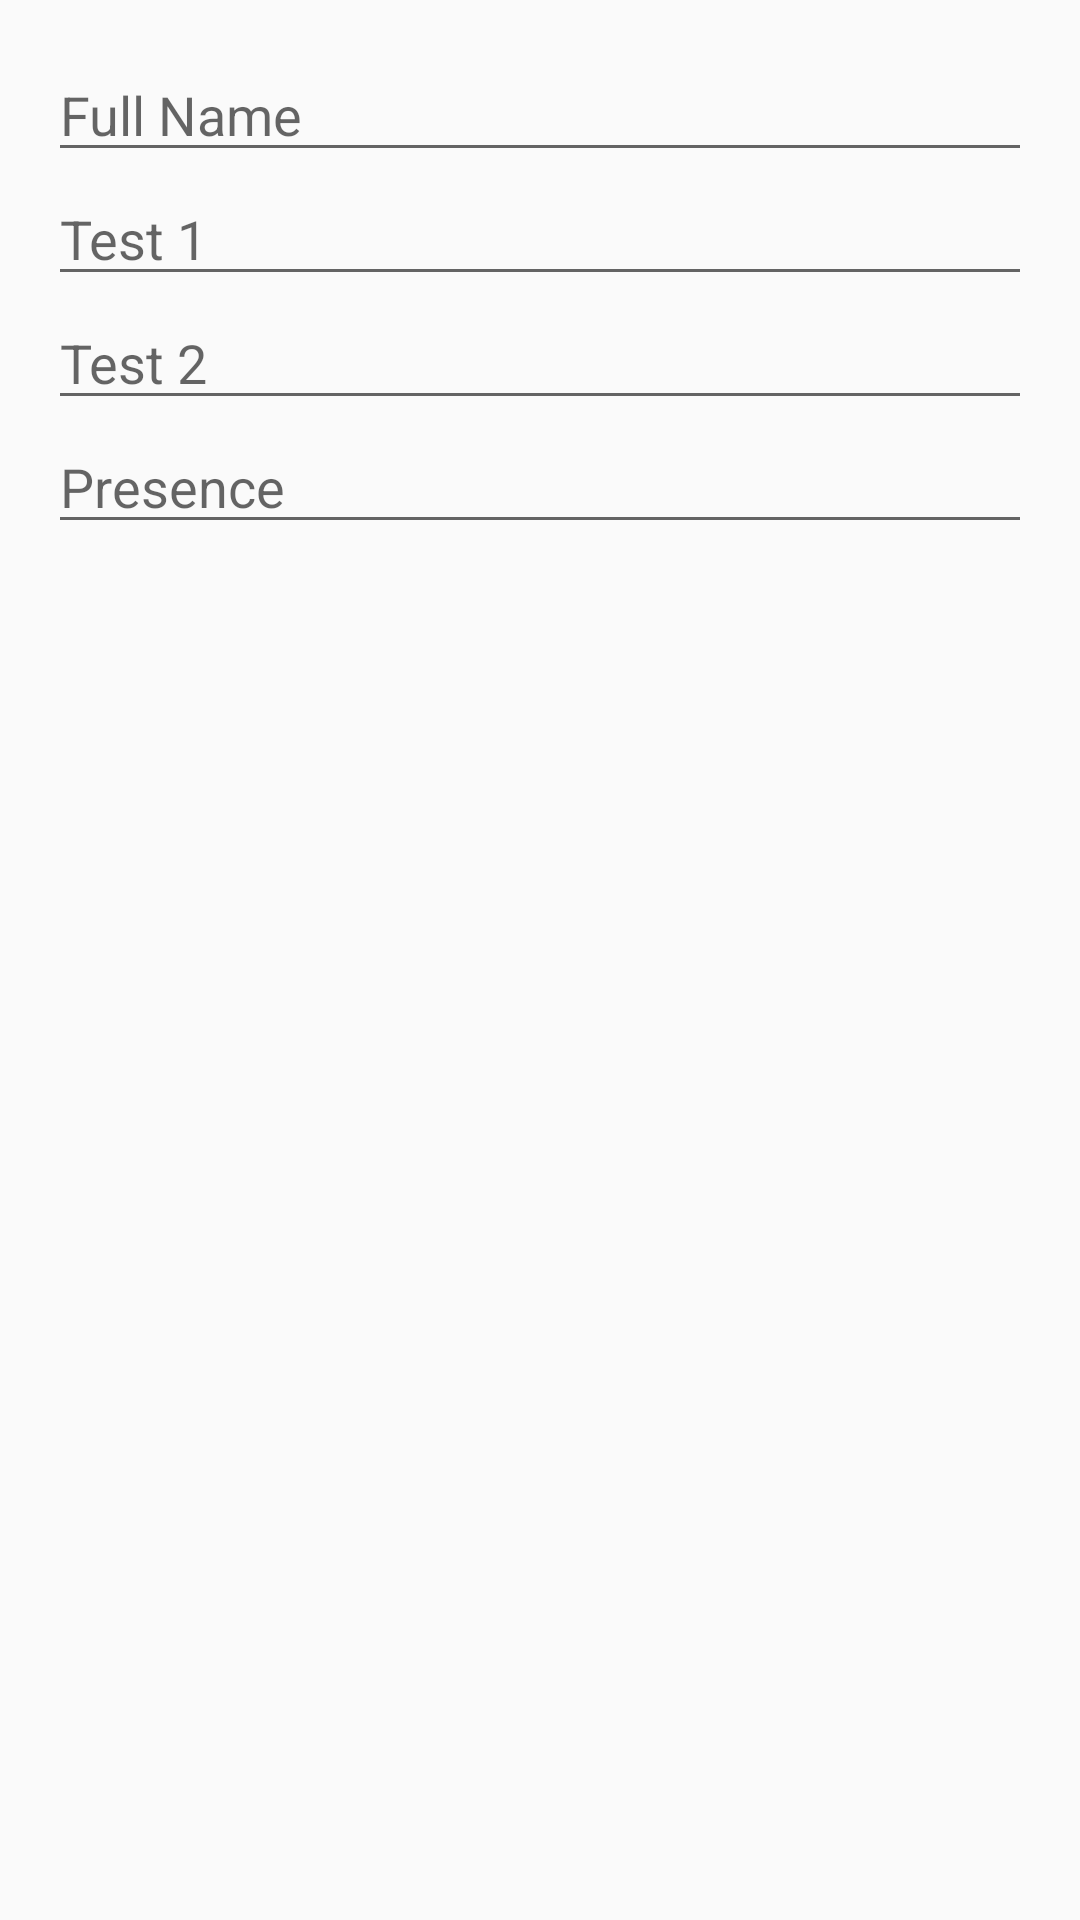

Write the Android layout XML for this screen, with the resource values it uses.
<!-- AndroidManifest.xml: application theme AppTheme -->
<!-- res/layout/activity_add.xml -->
<?xml version="1.0" encoding="utf-8"?>
<LinearLayout xmlns:android="http://schemas.android.com/apk/res/android"
    xmlns:app="http://schemas.android.com/apk/res-auto"
    xmlns:tools="http://schemas.android.com/tools"
    android:layout_width="match_parent"
    android:layout_height="match_parent"
    android:orientation="vertical"
    android:padding="16dp"
    tools:context=".AddEdit">


    <EditText
        android:id="@+id/edit_title"
        android:layout_width="match_parent"
        android:layout_height="wrap_content"
        android:hint="Full Name"
        android:inputType="text"
        tools:ignore="InvalidId,MissingConstraints" />

    <EditText
        android:id="@+id/edit_description"
        android:layout_width="match_parent"
        android:layout_height="wrap_content"
        android:hint="Test 1"
        android:inputType="textMultiLine"
        tools:ignore="InvalidId,MissingConstraints" />
    <EditText
        android:id="@+id/edit_test2"
        android:layout_width="match_parent"
        android:layout_height="wrap_content"
        android:hint="Test 2"
        android:inputType="textMultiLine"
        tools:ignore="InvalidId,MissingConstraints" />
    <EditText
        android:id="@+id/edit_presence"
        android:layout_width="match_parent"
        android:layout_height="wrap_content"
        android:hint="Presence"
        android:inputType="textMultiLine"
        tools:ignore="InvalidId,MissingConstraints" />




</LinearLayout>
<!-- resources referenced by this layout -->
<resources>
  <style name="AppTheme" parent="Theme.AppCompat.Light.DarkActionBar">
  
          
          <item name="colorPrimary">@color/colorPrimary</item>
          <item name="colorPrimaryDark">@color/colorPrimaryDark</item>
          <item name="colorAccent">@color/colorAccent</item>
  
  
      </style>
  <color name="colorPrimary">#0099ff</color>
  <color name="colorPrimaryDark">#0099ff</color>
  <color name="colorAccent">#0099ff</color>
</resources>
